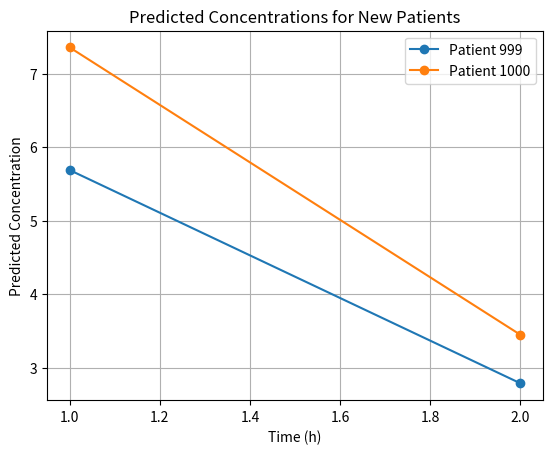

Write the Python code that produced this figure.
import numpy as np
import pandas as pd
from scipy.integrate import solve_ivp
from scipy.optimize import minimize
import matplotlib.pyplot as plt

# Two-compartment ODE system
def two_compartment_ode(t, y, V1, V2, CL1, CL2, Q):
    A1, A2 = y
    dA1dt = - (CL1 / V1) * A1 - Q * (A1 / V1 - A2 / V2)
    dA2dt = Q * (A1 / V1 - A2 / V2)
    return [dA1dt, dA2dt]

# Solve the system for one patient
def solve_two_compartment(patient_data, base_params):
    times = patient_data['time'].values
    amts = patient_data['amt'].values
    evids = patient_data['evid'].values

    weight = patient_data['weight'].iloc[0]
    age = patient_data['age'].iloc[0]
    scr = patient_data['scr'].iloc[0]
    gender = patient_data['gender'].iloc[0]  # 0 for male, 1 for female
    sex_factor = 0.85 if gender == 1 else 1.0

    # Covariate-adjusted parameters
    V1, V2, CL1, CL2, Q = base_params
    V1 *= weight / 70
    V2 *= weight / 70
    CL2 *= weight / 70
    Q *= weight / 70

    # Estimate CLcr using Cockcroft-Gault
    clcr = ((140 - age) * weight) / (72 * scr) * sex_factor  # mL/min
    clcr_Lph = clcr * 60 / 1000  # Convert to L/h

    CL1 = clcr_Lph  # Assume CL1 is renal clearance

    A1, A2 = 0, 0
    result_times = []
    result_concs = []

    for i in range(1, len(times)):
        t_start = times[i - 1]
        t_end = times[i]

        if evids[i - 1] == 1:
            A1 += amts[i - 1]

        sol = solve_ivp(
            fun=two_compartment_ode,
            t_span=[t_start, t_end],
            y0=[A1, A2],
            args=(V1, V2, CL1, CL2, Q),
            t_eval=[t_end]
        )

        A1, A2 = sol.y[:, -1]
        result_times.append(t_end)
        result_concs.append(A1 / V1)

    return np.array(result_times), np.array(result_concs)

# Population objective function
def population_objective(params, data):
    total_error = 0
    for patient_id, patient_data in data.groupby('patient'):
        pred_times, pred_concs = solve_two_compartment(patient_data, params)
        obs_data = patient_data[patient_data['evid'] == 0]
        obs_concs = obs_data['conc'].values
        error = np.sum((obs_concs - pred_concs) ** 2)
        total_error += error
    return total_error

# Estimate population parameters
def estimate_population_parameters(data, initial_params):
    result = minimize(population_objective, initial_params, args=(data,), method='L-BFGS-B')
    return result.x

# Estimate individual parameters
def estimate_individual_parameters(patient_data, initial_params):
    def individual_objective(params):
        _, pred_concs = solve_two_compartment(patient_data, params)
        obs_concs = patient_data[patient_data['evid'] == 0]['conc'].values
        return np.sum((obs_concs - pred_concs) ** 2)
    result = minimize(individual_objective, initial_params, method='L-BFGS-B')
    return result.x

# Shrinkage
def calculate_shrinkage(individual_params, population_params):
    return 100 * np.mean(np.abs(np.array(individual_params) - np.array(population_params)) / population_params)

def predict_new_patient(new_patient_data, pop_params):
    times, preds = solve_two_compartment(new_patient_data, pop_params)
    pred_df = pd.DataFrame({'time': times, 'pred_conc': preds})
    return pred_df

def predict_batch_new_patients(new_data, pop_params):
    all_preds = []

    for pid, pdata in new_data.groupby('patient'):
        times, preds = solve_two_compartment(pdata, pop_params)
        pred_df = pd.DataFrame({
            'patient': pid,
            'time': times,
            'pred_conc': preds
        })
        all_preds.append(pred_df)

    return pd.concat(all_preds, ignore_index=True)



# Example data
data = pd.DataFrame({
    'patient': [1, 1, 1, 2, 2, 2],
    'time':    [0, 1, 2, 0, 1, 2],
    'amt':     [1000, 0, 0, 1200, 0, 0],
    'evid':    [1, 0, 0, 1, 0, 0],
    'conc':    [np.nan, 6.0, 2.8, np.nan, 7.1, 3.5],
    'weight':  [70, 70, 70, 80, 80, 80],
    'scr':     [1.2, 1.2, 1.2, 1.0, 1.0, 1.0],
    'age':     [45, 45, 45, 60, 60, 60],
    'gender':  [0, 0, 0, 1, 1, 1]  # 0 = male, 1 = female
})
# Initial guess: V1, V2, CL1, CL2, Q
initial_params = [10, 20, 5, 3, 2]

# Run estimation
pop_params = estimate_population_parameters(data, initial_params)
print("Estimated Population Parameters:", pop_params)

individuals = []
for pid in data['patient'].unique():
    pdata = data[data['patient'] == pid]
    ind_params = estimate_individual_parameters(pdata, pop_params)
    individuals.append(ind_params)

shrinkage = calculate_shrinkage(individuals, pop_params)
print(f"Shrinkage: {shrinkage:.2f}%")

# Define multiple new patients
new_patients = pd.DataFrame({
    'patient': [999, 999, 999, 1000, 1000, 1000],
    'time':    [0, 1, 2, 0, 1, 2],
    'amt':     [1000, 0, 0, 900, 0, 0],
    'evid':    [1, 0, 0, 1, 0, 0],
    'conc':    [np.nan] * 6,
    'weight':  [75, 75, 75, 60, 60, 60],
    'scr':     [1.1, 1.1, 1.1, 1.3, 1.3, 1.3],
    'age':     [55, 55, 55, 40, 40, 40],
    'gender':  [0, 0, 0, 1, 1, 1]  # 0 = male, 1 = female
})

# Predict
batch_preds = predict_batch_new_patients(new_patients, pop_params)
print(batch_preds)

# Plot results
for pid in batch_preds['patient'].unique():
    patient_pred = batch_preds[batch_preds['patient'] == pid]
    plt.plot(patient_pred['time'], patient_pred['pred_conc'], marker='o', label=f'Patient {pid}')

plt.xlabel("Time (h)")
plt.ylabel("Predicted Concentration")
plt.title("Predicted Concentrations for New Patients")
plt.grid(True)
plt.legend()
plt.show()
